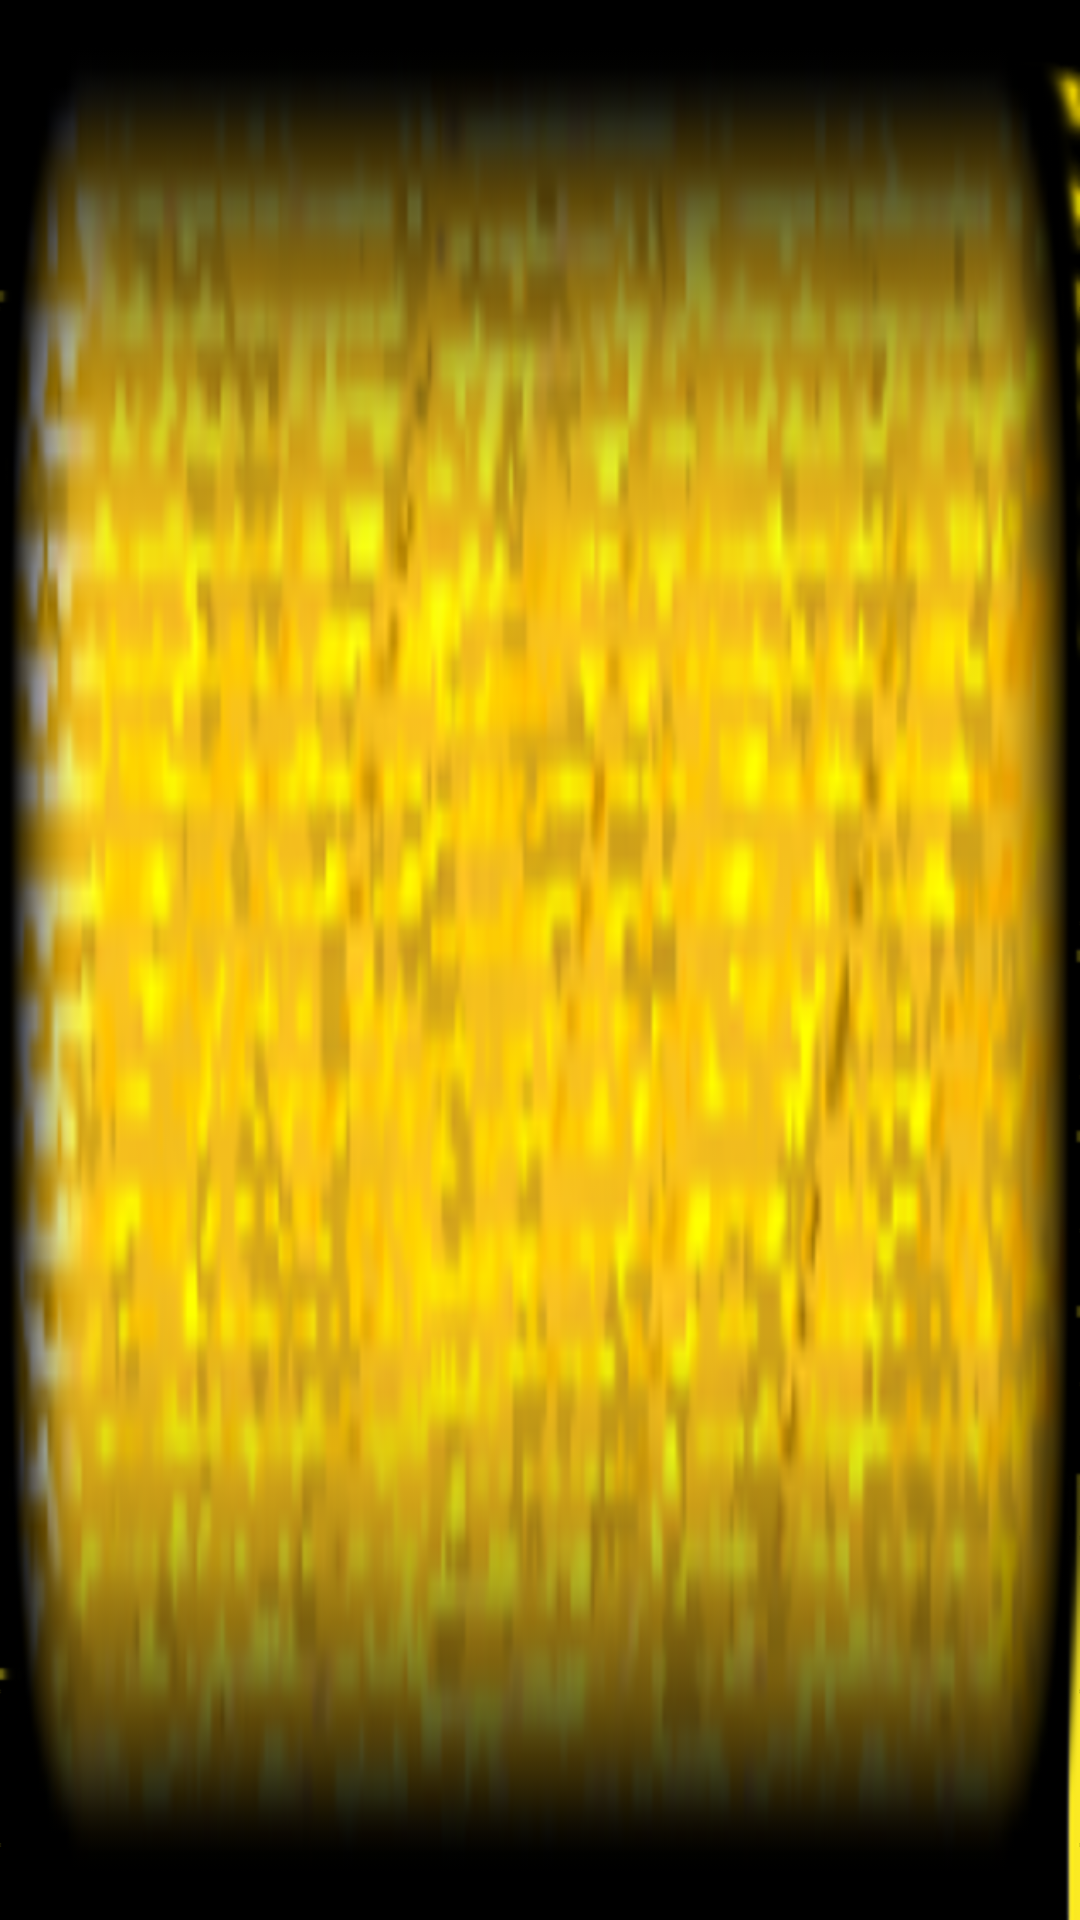

Write the Android layout XML for this screen, with the resource values it uses.
<!-- AndroidManifest.xml: application theme AppTheme -->
<!-- res/layout/row.xml -->
<?xml version="1.0" encoding="utf-8"?>
<LinearLayout xmlns:android="http://schemas.android.com/apk/res/android"
    xmlns:tools="http://schemas.android.com/tools"
    style="@style/buttonBackground"
    android:layout_width="match_parent"
    android:layout_height="wrap_content" >

    <TextView
        android:id="@+id/tv_leftvalue"
        android:layout_width="0dp"
        android:layout_height="50dp"
        android:layout_weight="3"
        android:gravity="center"
        android:textSize="24sp"
        tools:ignore="SelectableText" />

    <TextView
        android:id="@+id/tv_rightvalue"
        android:layout_width="0dp"
        android:layout_height="50dp"
        android:layout_weight="1"
        android:gravity="center_vertical|center_horizontal"
        android:textSize="24sp"
        tools:ignore="SelectableText" />

</LinearLayout>
<!-- resources referenced by this layout -->
<resources>
  <style name="buttonBackground">
          <item name="android:background">@drawable/ts_gold_button2</item>
      </style>
  <style name="AppTheme" parent="AppBaseTheme">
          
          <item name="android:windowBackground">@drawable/ts_background_no_logo</item>
      </style>
  <!-- drawable ts_gold_button2: png bitmap (drawable-hdpi, 54063 bytes) -->
  <style name="AppBaseTheme" parent="android:Theme.Light">
          
      </style>
  <!-- drawable ts_background_no_logo: png bitmap (drawable-hdpi, 86353 bytes) -->
</resources>
